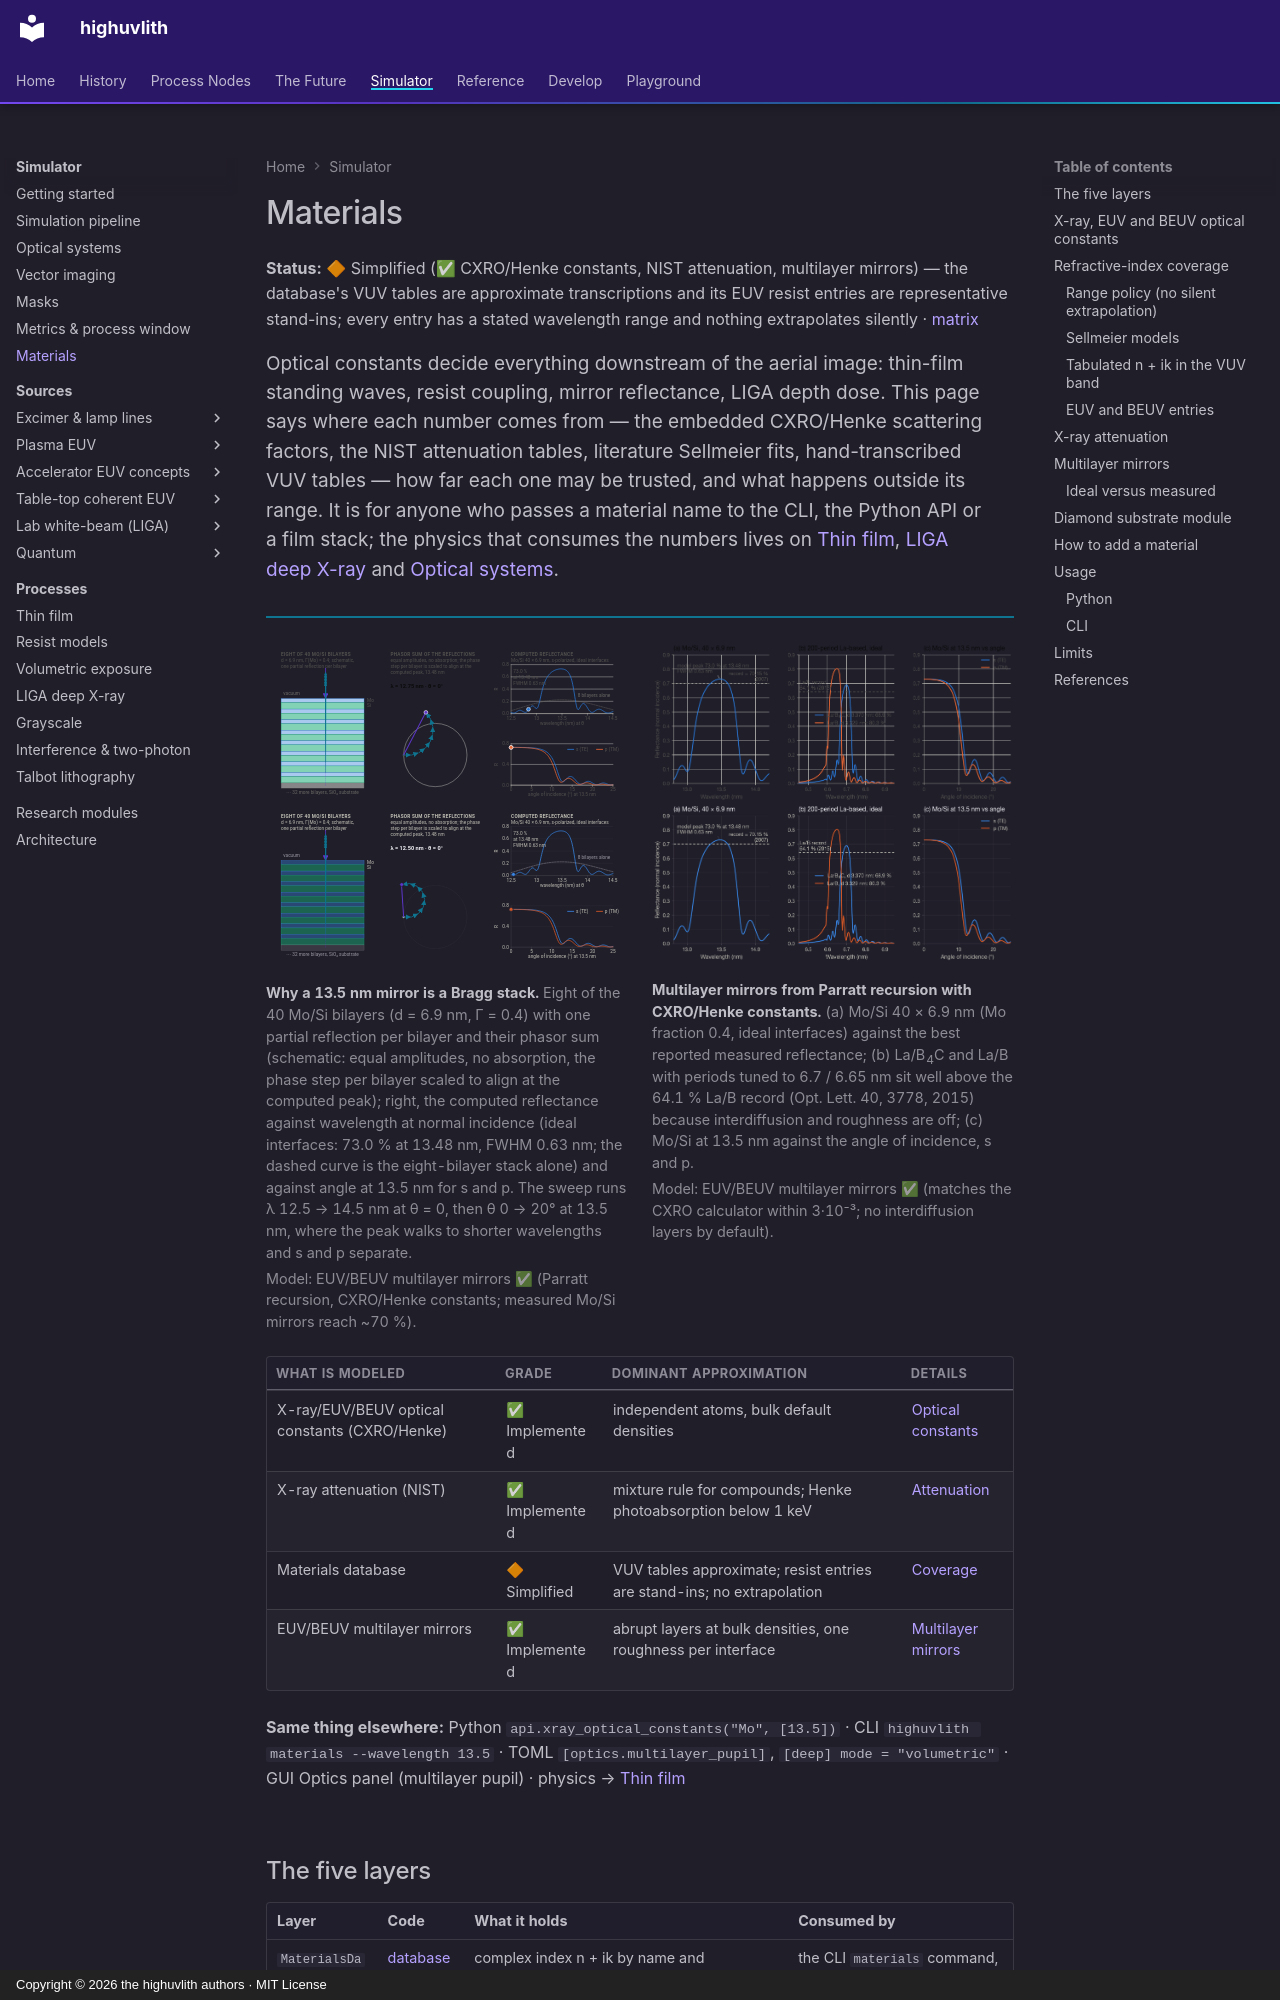

repository: sonoransun/highuvlith · page: materials/index.html · generator: mkdocs · copyright: Copyright © 2026 the highuvlith authors · MIT License

---
description: "The materials database: CXRO/Henke optical constants, NIST X-ray attenuation, Sellmeier and VUV tables with their stated ranges, EUV/BEUV multilayer mirrors, and the diamond module."
---
